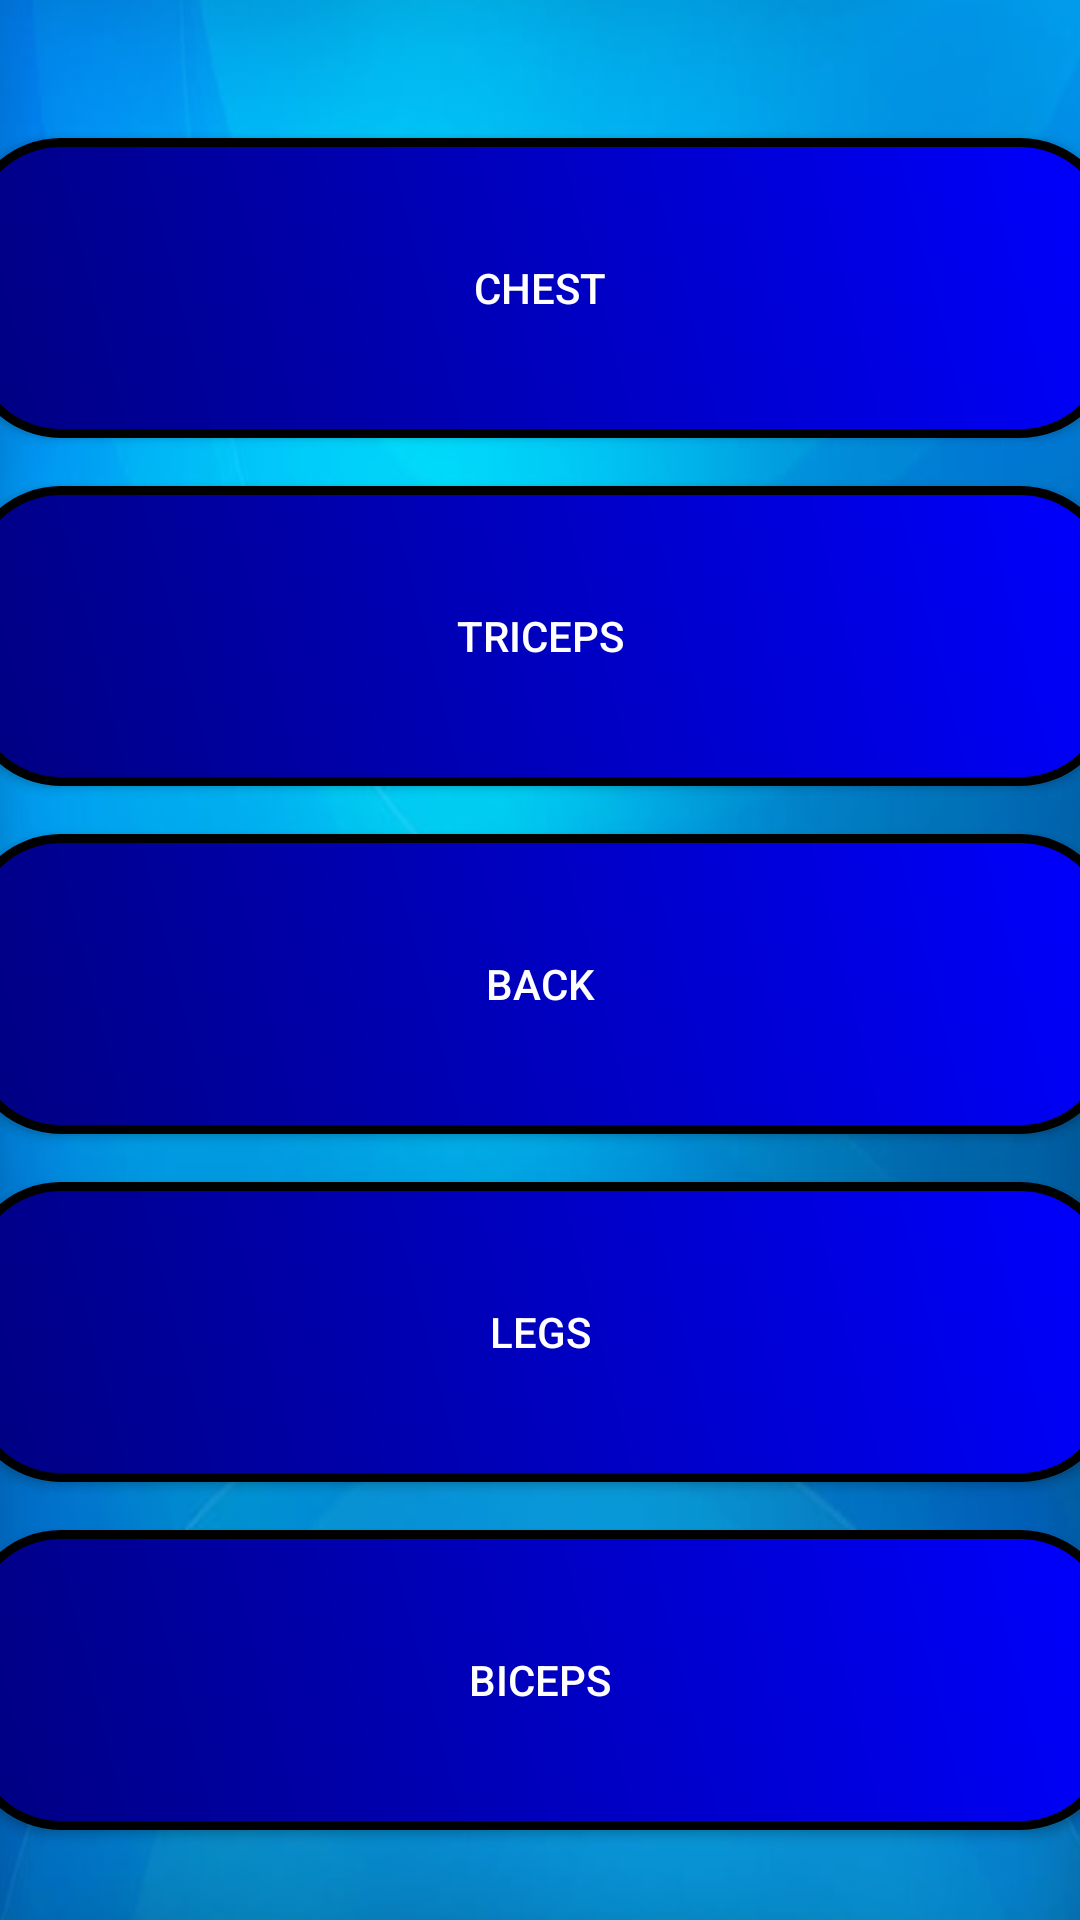

Here is an Android app screen rendered from its layout file. Give the layout XML and the strings, colors and styles it references.
<!-- AndroidManifest.xml: application theme Theme.ButtonActivity -->
<!-- res/layout/fragment_gym.xml -->
<?xml version="1.0" encoding="utf-8"?>
<LinearLayout xmlns:android="http://schemas.android.com/apk/res/android"
    xmlns:app="http://schemas.android.com/apk/res-auto"
    xmlns:tools="http://schemas.android.com/tools"
    android:layout_width="match_parent"
    android:layout_height="match_parent"
    tools:context=".GymFragment"
    android:background="@drawable/img"
    android:gravity="center"
    android:orientation="vertical"
    >

        <androidx.appcompat.widget.AppCompatButton
            android:id="@+id/button"
            android:layout_width="383dp"
            android:layout_height="100dp"
            android:layout_marginTop="16dp"
            android:background="@drawable/button_background"
            android:text="Chest"
            app:layout_constraintEnd_toEndOf="@+id/button2"
            app:layout_constraintHorizontal_bias="1.0"
            app:layout_constraintStart_toStartOf="@+id/button2"
            app:layout_constraintTop_toTopOf="parent"
            />

        <androidx.appcompat.widget.AppCompatButton
            android:id="@+id/button2"
            android:layout_width="383dp"
            android:layout_height="100dp"
            android:layout_marginTop="16dp"
            android:background="@drawable/button_background"
            android:text="Triceps"
            app:layout_constraintEnd_toEndOf="@+id/button2"
            app:layout_constraintHorizontal_bias="1.0"
            app:layout_constraintStart_toStartOf="@+id/button2"
            app:layout_constraintTop_toTopOf="parent"
            />
        <androidx.appcompat.widget.AppCompatButton
            android:id="@+id/button3"
            android:layout_width="383dp"
            android:layout_height="100dp"
            android:layout_marginTop="16dp"
            android:background="@drawable/button_background"
            android:text="Back"
            app:layout_constraintEnd_toEndOf="@+id/button2"
            app:layout_constraintHorizontal_bias="1.0"
            app:layout_constraintStart_toStartOf="@+id/button2"
            app:layout_constraintTop_toTopOf="parent"
            />
        <androidx.appcompat.widget.AppCompatButton
            android:id="@+id/button4"
            android:layout_width="383dp"
            android:layout_height="100dp"
            android:layout_marginTop="16dp"
            android:background="@drawable/button_background"
            android:text="Legs"
            app:layout_constraintEnd_toEndOf="@+id/button2"
            app:layout_constraintHorizontal_bias="1.0"
            app:layout_constraintStart_toStartOf="@+id/button2"
            />
        <androidx.appcompat.widget.AppCompatButton
            android:id="@+id/button5"
            android:layout_width="383dp"
            android:layout_height="100dp"
            android:layout_marginTop="16dp"
            android:background="@drawable/button_background"
            android:text="Biceps"
            app:layout_constraintEnd_toEndOf="@+id/button2"
            app:layout_constraintHorizontal_bias="1.0"
            app:layout_constraintStart_toStartOf="@+id/button2"
            app:layout_constraintTop_toTopOf="parent"
            />

</LinearLayout>
<!-- resources referenced by this layout -->
<resources>
  <!-- drawable button_background (drawable) -->
  <?xml version="1.0" encoding="utf-8"?>
  <shape xmlns:android="http://schemas.android.com/apk/res/android">
  
      <gradient
          android:angle="45"
          android:endColor="#0000FF"
          android:startColor="#000080"
          android:type="linear" />
  
      <size
          android:height="134dp"
          android:width="383dp">
  
      </size>
  
      <corners android:radius="30dp" />
  
      <stroke
          android:width="3dp"
          android:color="#000000" />
  
  </shape>
  <!-- drawable img: png bitmap (drawable-v24, 209072 bytes) -->
  <style name="Theme.ButtonActivity" parent="Theme.MaterialComponents.NoActionBar">
          
          <item name="colorPrimary">@color/purple_500</item>
          <item name="colorPrimaryVariant">@color/purple_700</item>
          <item name="colorOnPrimary">@color/white</item>
          
          <item name="colorSecondary">@color/teal_200</item>
          <item name="colorSecondaryVariant">@color/teal_700</item>
          <item name="colorOnSecondary">@color/black</item>
          
          <item name="android:statusBarColor" tools:targetApi="l">?attr/colorPrimaryVariant</item>
          
      </style>
  <color name="purple_500">#FF6200EE</color>
  <color name="purple_700">#FF3700B3</color>
  <color name="white">#FFFFFFFF</color>
  <color name="teal_200">#FF03DAC5</color>
  <color name="teal_700">#FF018786</color>
  <color name="black">#FF000000</color>
</resources>
